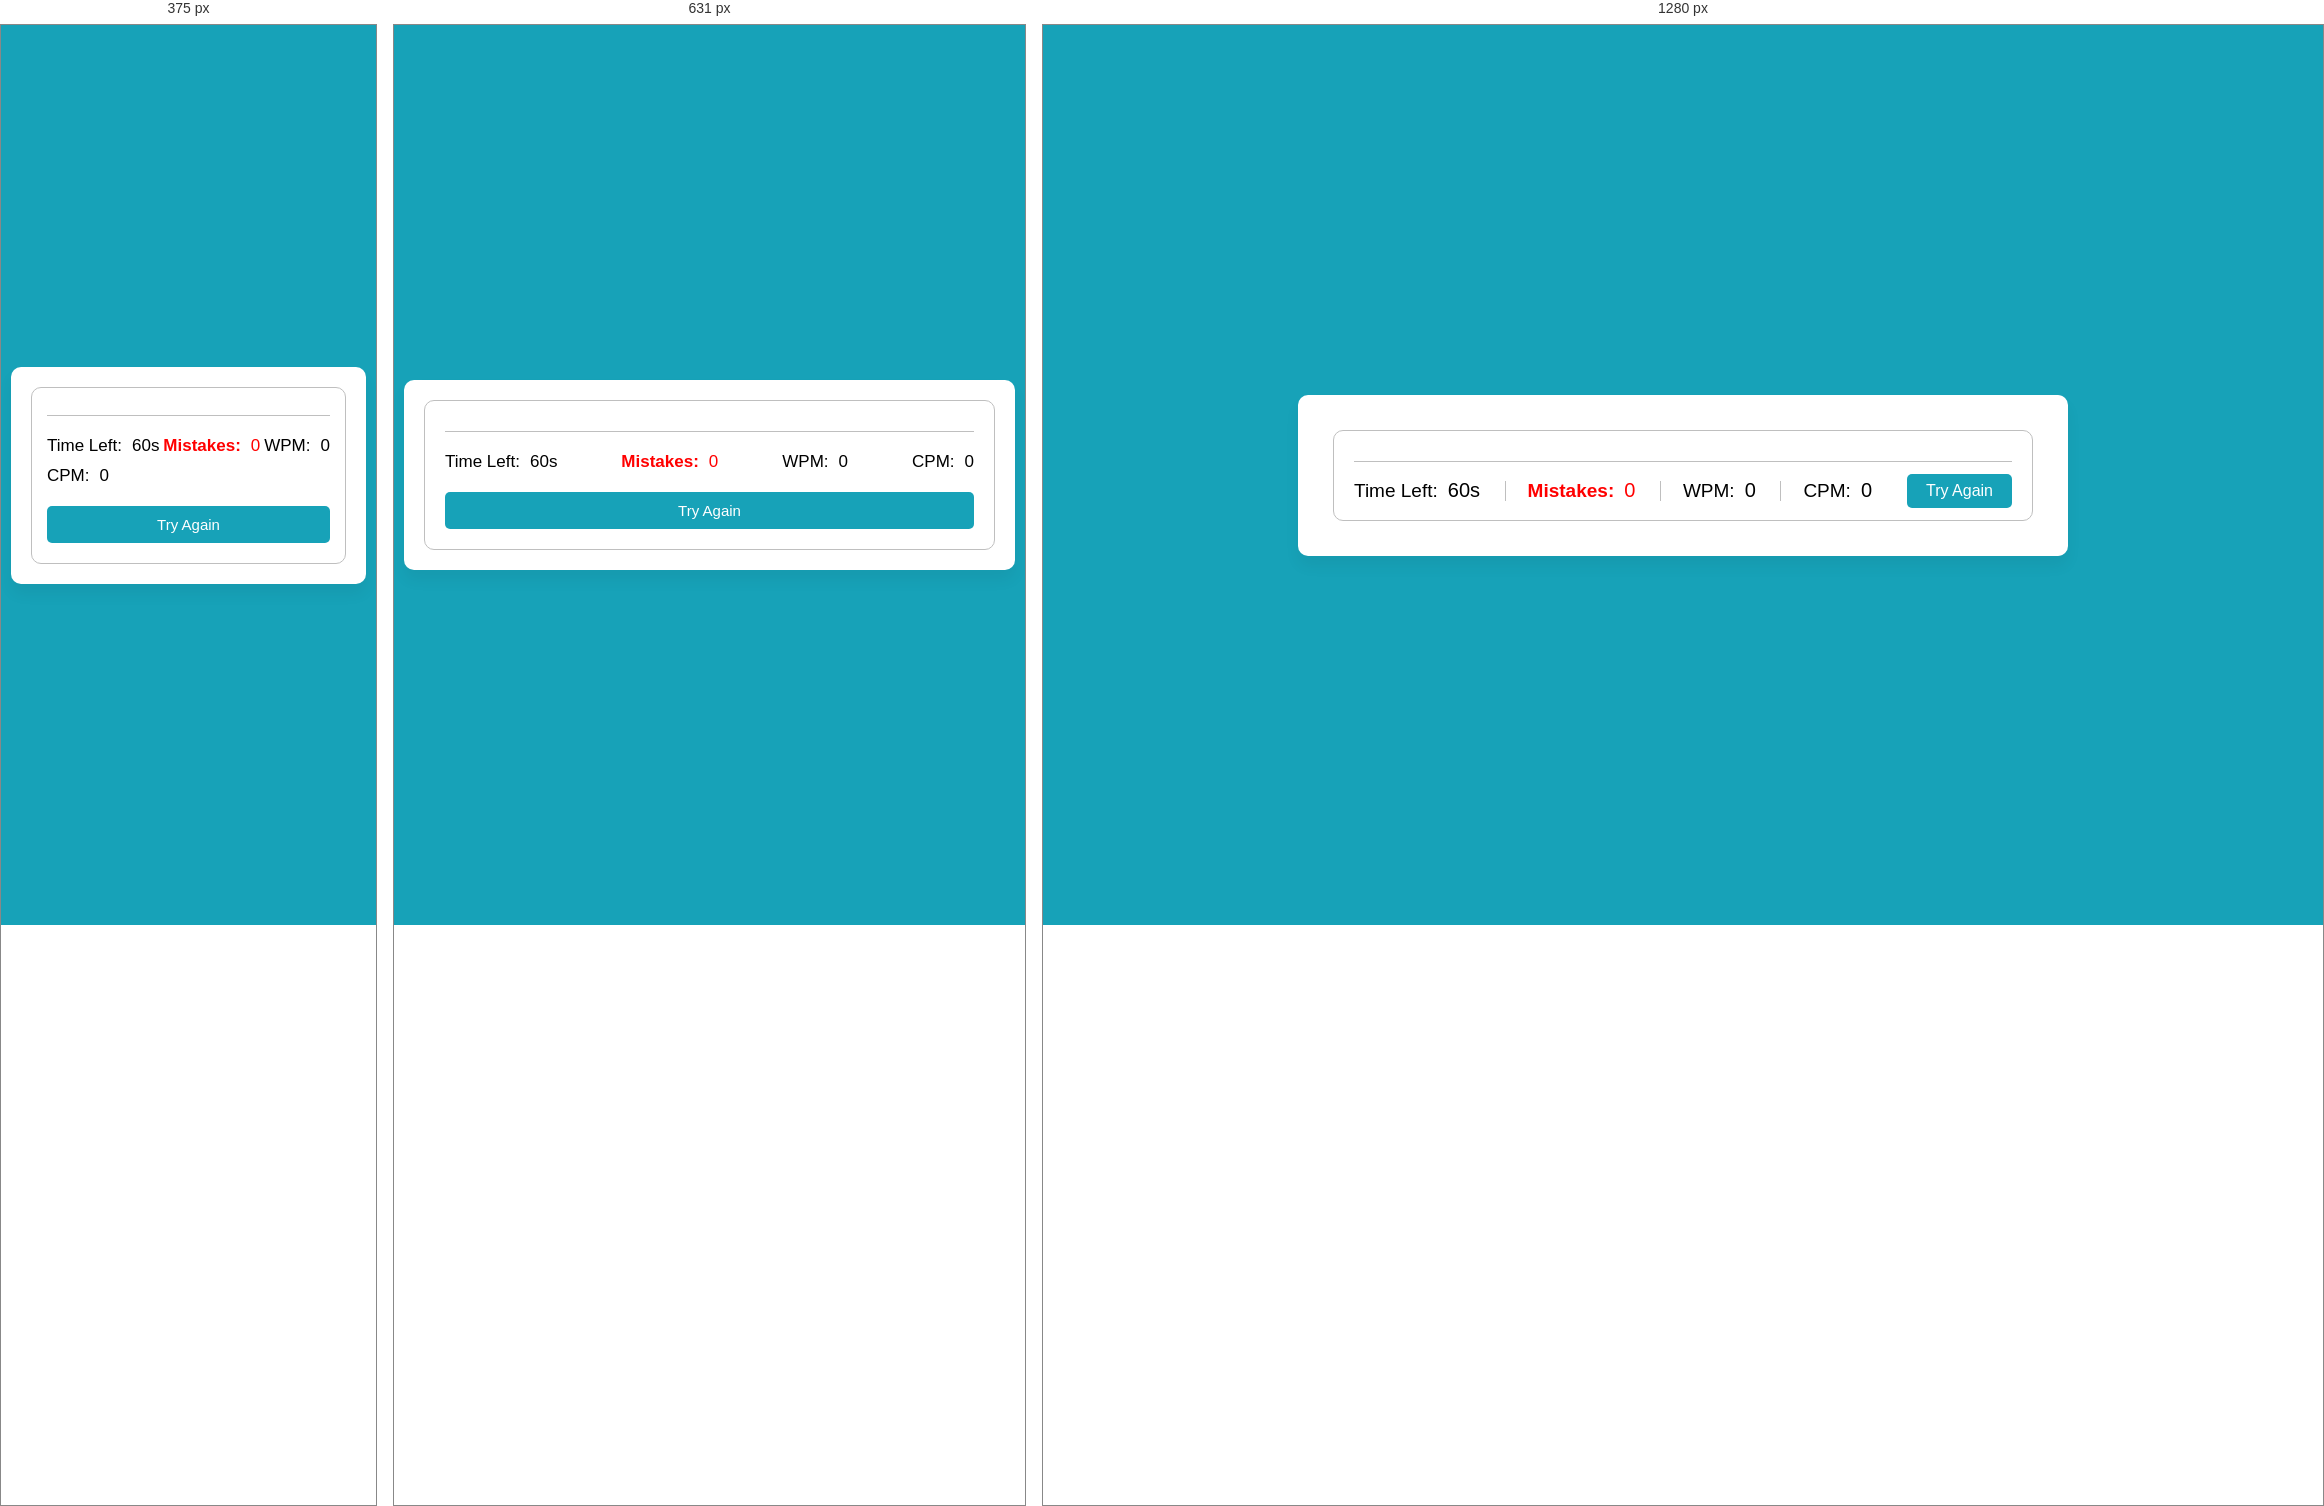
Rendered at 375 px, 631 px and 1280 px, left to right.

<!-- file: index.html -->
<!DOCTYPE html>
<html lang="en" dir="ltr">
  <head>
    <meta charset="utf-8">  
    <title>Typing Speed Test Game | CodingNepal</title>
    <link rel="stylesheet" href="style.css">
    <meta name="viewport" content="width=device-width, initial-scale=1.0">
  </head>
  <body>
    <div class="wrapper">
      <input type="text" class="input-field">
      <div class="content-box">
        <div class="typing-text">
          <p></p>
        </div>
        <div class="content">
          <ul class="result-details">
            <li class="time">
              <p>Time Left:</p>
              <span><b>60</b>s</span>
            </li>
            <li class="mistake">
              <p>Mistakes:</p>
              <span>0</span>
            </li>
            <li class="wpm">
              <p>WPM:</p>
              <span>0</span>
            </li>
            <li class="cpm">
              <p>CPM:</p>
              <span>0</span>
            </li>
          </ul>
          <button>Try Again</button>
        </div>
      </div>
    </div>

    <script src="paragraphs.js"></script>
    <script src="script.js"></script>
  
  </body>
</html>

/* @media block from style.css */
@media (max-width: 745px) {
  .wrapper{
    padding: 20px;
  }
  .content-box .content{
    padding: 20px 0;
  }
  .content-box .typing-text{
    max-height: 100%;
  }
  .typing-text p{
    font-size: 19px;
    text-align: left;
  }
  .content button{
    width: 100%;
    font-size: 15px;
    padding: 10px 0;
    margin-top: 20px;
  }
  .content .result-details{
    width: 100%;
  }
  .result-details li:not(:first-child){
    border-left: 0;
    padding: 0;
  }
  .result-details li p, 
  .result-details li span{
    font-size: 17px;
  }
}

/* @media block from style.css */
@media (max-width: 518px) {
  .wrapper .content-box{
    padding: 10px 15px 0;
  }
  .typing-text p{
    font-size: 18px;
  }
  .result-details li{
    margin-bottom: 10px;
  }
  .content button{
    margin-top: 10px;
  }
}